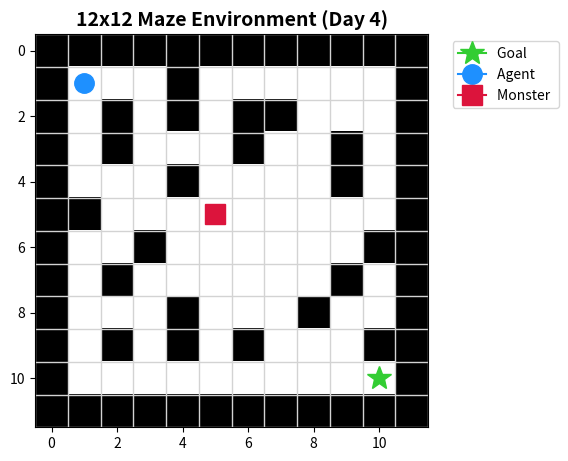

Write the Python code that produced this figure.
import matplotlib.pyplot as plt
import numpy as np

# 1. 按照清单定义 12x12 地图：0=通路，1=墙
# 起点为 (1, 1)，终点为 (10, 10)，中央巡逻区在第 5-6 行附近
MAZE = [
    [1, 1, 1, 1, 1, 1, 1, 1, 1, 1, 1, 1],
    [1, 0, 0, 0, 1, 0, 0, 0, 0, 0, 0, 1],
    [1, 0, 1, 0, 1, 0, 1, 1, 0, 0, 0, 1],
    [1, 0, 1, 0, 0, 0, 1, 0, 0, 1, 0, 1],
    [1, 0, 0, 0, 1, 0, 0, 0, 0, 1, 0, 1],
    [1, 1, 0, 0, 0, 0, 0, 0, 0, 0, 0, 1],  # 中央巡逻区
    [1, 0, 0, 1, 0, 0, 0, 0, 0, 0, 1, 1],
    [1, 0, 1, 0, 0, 0, 0, 0, 0, 1, 0, 1],
    [1, 0, 0, 0, 1, 0, 0, 0, 1, 0, 0, 1],
    [1, 0, 1, 0, 1, 0, 1, 0, 0, 0, 1, 1],
    [1, 0, 0, 0, 0, 0, 0, 0, 0, 0, 0, 1],
    [1, 1, 1, 1, 1, 1, 1, 1, 1, 1, 1, 1],
]

START = (1, 1)
GOAL = (10, 10)


def draw(agent_pos=START, monster_pos=(5, 5), goal_pos=GOAL, save_path=None):
    """
    用 Matplotlib 可视化迷宫
    :param agent_pos: 智能体坐标 (row, col)
    :param monster_pos: 怪物坐标 (row, col)，若没有怪可传 None
    :param goal_pos: 终点坐标 (row, col)
    :param save_path: 图片保存路径（可选）
    """
    maze_np = np.array(MAZE, dtype=float)

    fig, ax = plt.subplots(figsize=(6, 6))

    # 显示墙面（深灰色）和通路（白色）
    # cmap='binary' 中 1 是黑/深灰，0 是白
    ax.imshow(maze_np, cmap="binary", vmin=0, vmax=1)

    # 绘制网格辅助线（在每格边缘对齐）
    ax.set_xticks(np.arange(-0.5, 12, 1), minor=True)
    ax.set_yticks(np.arange(-0.5, 12, 1), minor=True)
    ax.grid(which="minor", color="lightgray", linestyle="-", linewidth=1)
    ax.tick_params(which="minor", size=0)

    # 绘制关键角色（注意：Matplotlib 中 x 轴对应 col 列，y 轴对应 row 行）
    # 终点：绿色五角星
    ax.plot(
        goal_pos[1],
        goal_pos[0],
        marker="*",
        color="limegreen",
        markersize=18,
        label="Goal ",
    )

    # 智能体：蓝色圆形
    ax.plot(
        agent_pos[1],
        agent_pos[0],
        marker="o",
        color="dodgerblue",
        markersize=14,
        label="Agent ",
    )

    # 怪物：红色方块（若有）
    if monster_pos is not None:
        ax.plot(
            monster_pos[1],
            monster_pos[0],
            marker="s",
            color="crimson",
            markersize=14,
            label="Monster ",
        )

    # 图表标题与标注
    ax.set_title("12x12 Maze Environment (Day 4)", fontsize=14, fontweight="bold")
    ax.legend(loc="upper right", bbox_to_anchor=(1.35, 1.0))

    # 保持坐标轴整洁
    ax.set_xticks(range(0, 12, 2))
    ax.set_yticks(range(0, 12, 2))

    plt.tight_layout()

    if save_path:
        plt.savefig(save_path, bbox_inches="tight", dpi=150)
        print(f"迷宫图像已保存至: {save_path}")

    plt.show()


if __name__ == "__main__":
    # 运行此文件进行测试
    print("正在渲染迷宫地图...")
    draw(agent_pos=START, monster_pos=(5, 5), goal_pos=GOAL)
